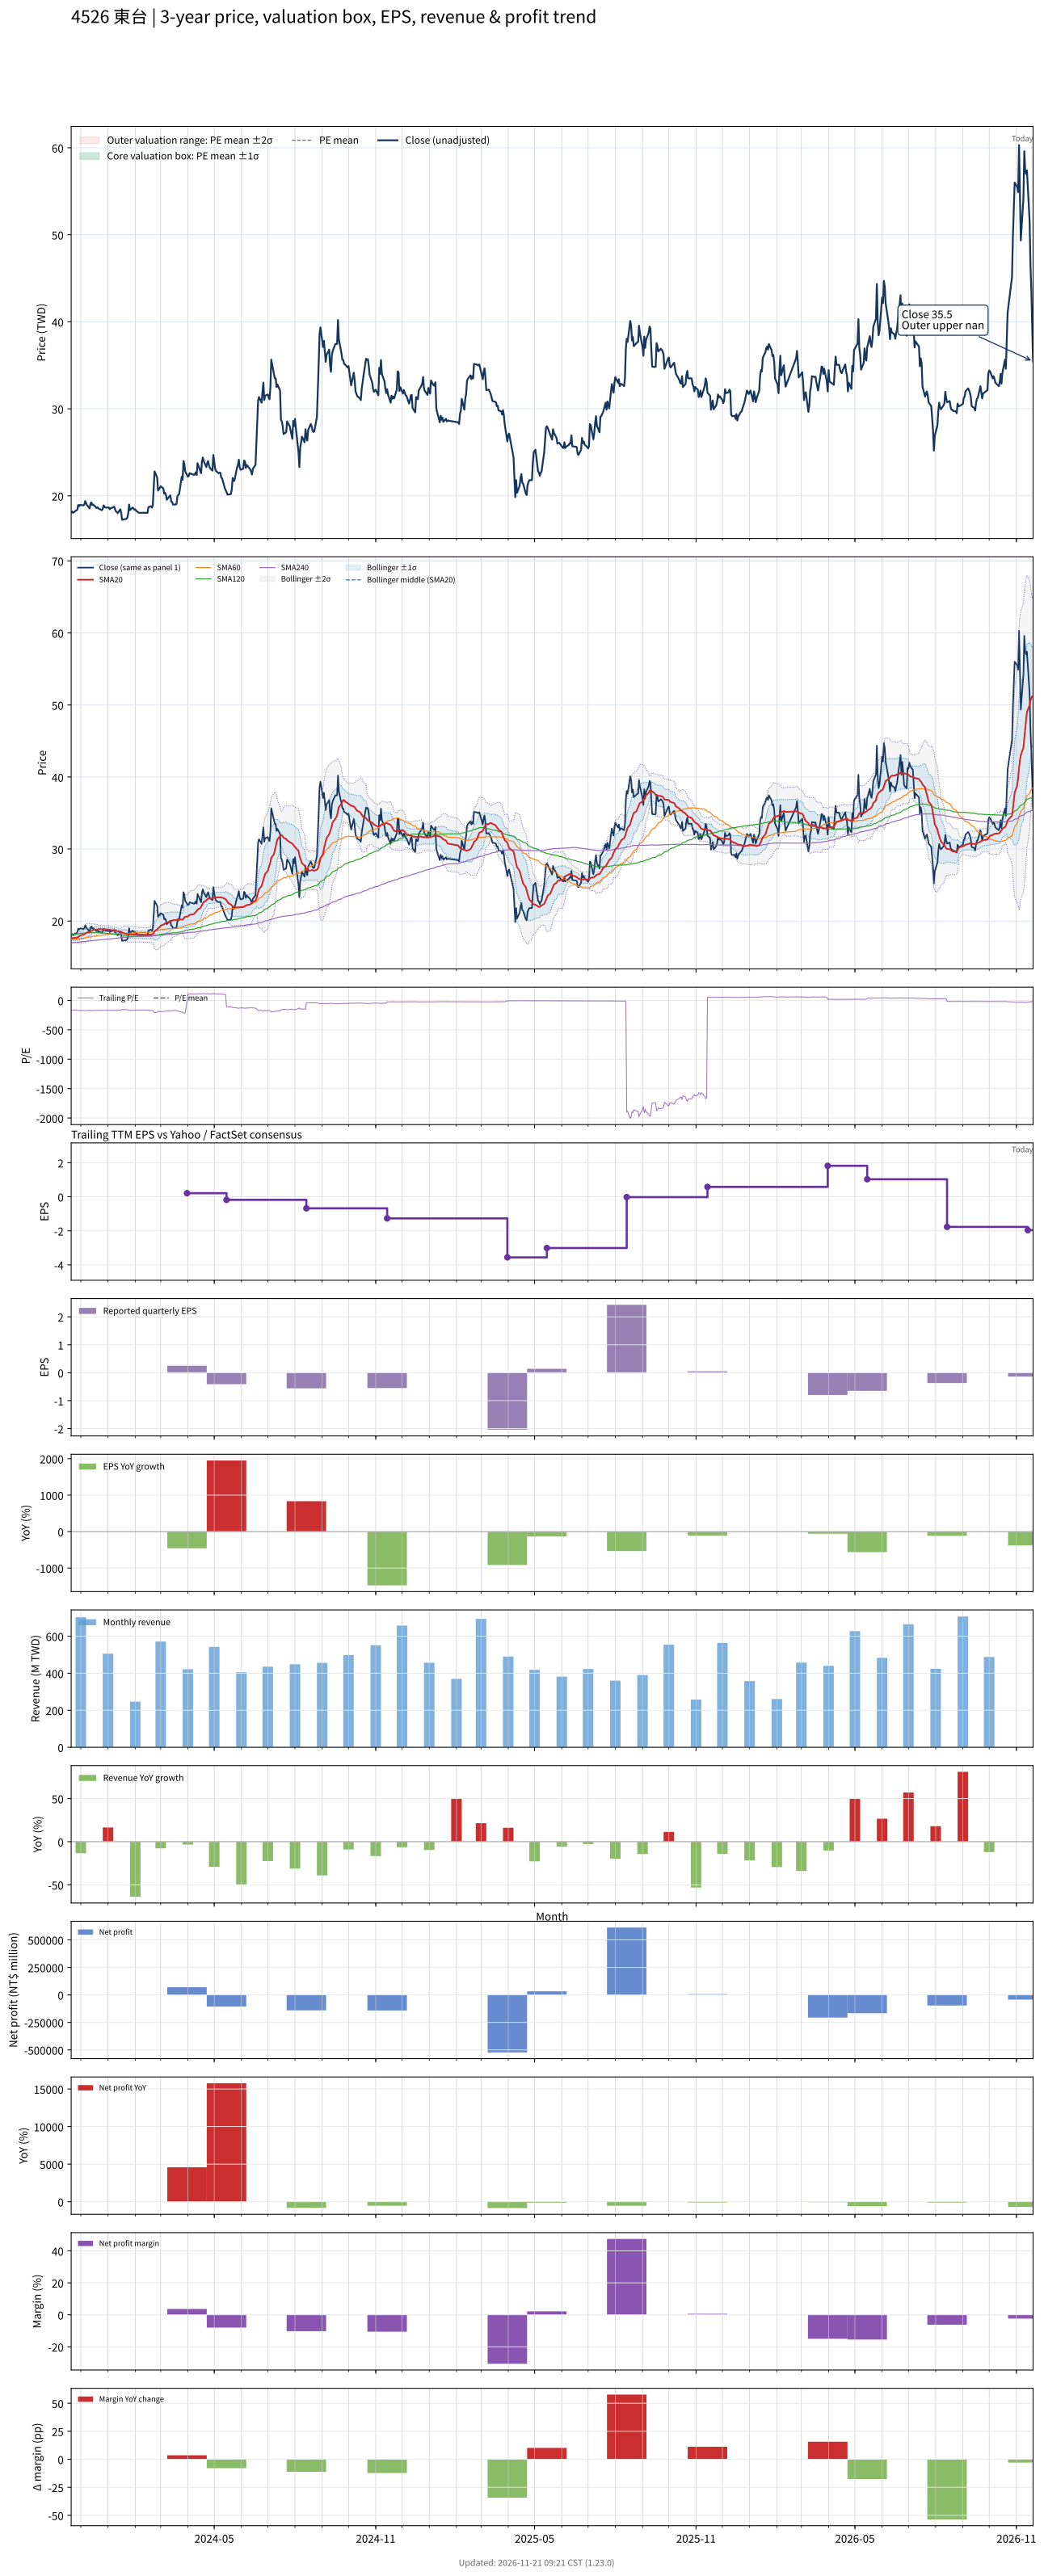

Source data for this figure (header and first rows):
# chart-version: skill-stock-dynamic-val…
date, close, available_date, period_end, eps, ttm_eps, pe, pe_mean, pe_std, price_m2, price_m1, price_mean, price_p1, price_p2, forward_eps, forward_pe, forward_pe_mean, forward_pe_std, forward_price_m2, forward_price_m1, forward_price_mean, forward_price_p1, forward_price_p2, sma20
2023-11-20, 18.1, 2023-11-14, 2023-09-30, 0.04, -0.11, -164.5, , , , , , , , , , , , , , , , , 17.59
2023-11-21, 18.2, 2023-11-14, 2023-09-30, 0.04, -0.11, -165.5, , , , , , , , , , , , , , , , , 17.61
2023-11-22, 18.05, 2023-11-14, 2023-09-30, 0.04, -0.11, -164.1, , , , , , , , , , , , , , , , , 17.62
2023-11-23, 18.1, 2023-11-14, 2023-09-30, 0.04, -0.11, -164.5, , , , , , , , , , , , , , , , , 17.63
2023-11-24, 18.2, 2023-11-14, 2023-09-30, 0.04, -0.11, -165.5, , , , , , , , , , , , , , , , , 17.66
2023-11-27, 18.4, 2023-11-14, 2023-09-30, 0.04, -0.11, -167.3, , , , , , , , , , , , , , , , , 17.7
2023-11-28, 18.95, 2023-11-14, 2023-09-30, 0.04, -0.11, -172.3, , , , , , , , , , , , , , , , , 17.79
2023-11-29, 18.8, 2023-11-14, 2023-09-30, 0.04, -0.11, -170.9, , , , , , , , , , , , , , , , , 17.87
2023-11-30, 18.95, 2023-11-14, 2023-09-30, 0.04, -0.11, -172.3, , , , , , , , , , , , , , , , , 17.95
2023-12-01, 18.95, 2023-11-14, 2023-09-30, 0.04, -0.11, -172.3, , , , , , , , , , , , , , , , , 18.04
2023-12-04, 18.9, 2023-11-14, 2023-09-30, 0.04, -0.11, -171.8, , , , , , , , , , , , , , , , , 18.09
2023-12-05, 19, 2023-11-14, 2023-09-30, 0.04, -0.11, -172.7, , , , , , , , , , , , , , , , , 18.16
2023-12-06, 19.4, 2023-11-14, 2023-09-30, 0.04, -0.11, -176.4, , , , , , , , , , , , , , , , , 18.25
2023-12-07, 19.15, 2023-11-14, 2023-09-30, 0.04, -0.11, -174.1, , , , , , , , , , , , , , , , , 18.33
2023-12-08, 18.95, 2023-11-14, 2023-09-30, 0.04, -0.11, -172.3, , , , , , , , , , , , , , , , , 18.41
2023-12-11, 18.55, 2023-11-14, 2023-09-30, 0.04, -0.11, -168.6, , , , , , , , , , , , , , , , , 18.47
2023-12-12, 19.1, 2023-11-14, 2023-09-30, 0.04, -0.11, -173.6, , , , , , , , , , , , , , , , , 18.55
2023-12-13, 19.25, 2023-11-14, 2023-09-30, 0.04, -0.11, -175, , , , , , , , , , , , , , , , , 18.64
2023-12-14, 18.95, 2023-11-14, 2023-09-30, 0.04, -0.11, -172.3, , , , , , , , , , , , , , , , , 18.7
2023-12-15, 19, 2023-11-14, 2023-09-30, 0.04, -0.11, -172.7, , , , , , , , , , , , , , , , , 18.75
2023-12-18, 18.7, 2023-11-14, 2023-09-30, 0.04, -0.11, -170, , , , , , , , , , , , , , , , , 18.78
2023-12-19, 18.6, 2023-11-14, 2023-09-30, 0.04, -0.11, -169.1, , , , , , , , , , , , , , , , , 18.8
2023-12-20, 18.7, 2023-11-14, 2023-09-30, 0.04, -0.11, -170, , , , , , , , , , , , , , , , , 18.83
2023-12-21, 18.55, 2023-11-14, 2023-09-30, 0.04, -0.11, -168.6, , , , , , , , , , , , , , , , , 18.85
2023-12-22, 18.5, 2023-11-14, 2023-09-30, 0.04, -0.11, -168.2, , , , , , , , , , , , , , , , , 18.87
2023-12-25, 18.35, 2023-11-14, 2023-09-30, 0.04, -0.11, -166.8, , , , , , , , , , , , , , , , , 18.86
2023-12-26, 18.55, 2023-11-14, 2023-09-30, 0.04, -0.11, -168.6, , , , , , , , , , , , , , , , , 18.84
2023-12-27, 18.9, 2023-11-14, 2023-09-30, 0.04, -0.11, -171.8, , , , , , , , , , , , , , , , , 18.85
2023-12-28, 18.75, 2023-11-14, 2023-09-30, 0.04, -0.11, -170.5, , , , , , , , , , , , , , , , , 18.84
2023-12-29, 18.65, 2023-11-14, 2023-09-30, 0.04, -0.11, -169.5, , , , , , , , , , , , , , , , , 18.82
2024-01-02, 18.65, 2023-11-14, 2023-09-30, 0.04, -0.11, -169.5, , , , , , , , , , , , , , , , , 18.81
2024-01-03, 18.45, 2023-11-14, 2023-09-30, 0.04, -0.11, -167.7, , , , , , , , , , , , , , , , , 18.79
2024-01-04, 18.6, 2023-11-14, 2023-09-30, 0.04, -0.11, -169.1, , , , , , , , , , , , , , , , , 18.75
2024-01-05, 18.6, 2023-11-14, 2023-09-30, 0.04, -0.11, -169.1, , , , , , , , , , , , , , , , , 18.72
2024-01-08, 18.75, 2023-11-14, 2023-09-30, 0.04, -0.11, -170.5, , , , , , , , , , , , , , , , , 18.71
2024-01-09, 18.45, 2023-11-14, 2023-09-30, 0.04, -0.11, -167.7, , , , , , , , , , , , , , , , , 18.7
2024-01-10, 18.2, 2023-11-14, 2023-09-30, 0.04, -0.11, -165.5, , , , , , , , , , , , , , , , , 18.66
2024-01-11, 18.15, 2023-11-14, 2023-09-30, 0.04, -0.11, -165, , , , , , , , , , , , , , , , , 18.6
2024-01-12, 18, 2023-11-14, 2023-09-30, 0.04, -0.11, -163.6, , , , , , , , , , , , , , , , , 18.55
2024-01-15, 18.45, 2023-11-14, 2023-09-30, 0.04, -0.11, -167.7, , , , , , , , , , , , , , , , , 18.53
2024-01-16, 18.05, 2023-11-14, 2023-09-30, 0.04, -0.11, -164.1, , , , , , , , , , , , , , , , , 18.5
2024-01-17, 17.25, 2023-11-14, 2023-09-30, 0.04, -0.11, -156.8, , , , , , , , , , , , , , , , , 18.43
2024-01-18, 17.25, 2023-11-14, 2023-09-30, 0.04, -0.11, -156.8, , , , , , , , , , , , , , , , , 18.36
2024-01-19, 17.3, 2023-11-14, 2023-09-30, 0.04, -0.11, -157.3, , , , , , , , , , , , , , , , , 18.29
2024-01-22, 17.35, 2023-11-14, 2023-09-30, 0.04, -0.11, -157.7, , , , , , , , , , , , , , , , , 18.23
2024-01-23, 17.5, 2023-11-14, 2023-09-30, 0.04, -0.11, -159.1, , , , , , , , , , , , , , , , , 18.19
2024-01-24, 18, 2023-11-14, 2023-09-30, 0.04, -0.11, -163.6, , , , , , , , , , , , , , , , , 18.16
2024-01-25, 19, 2023-11-14, 2023-09-30, 0.04, -0.11, -172.7, , , , , , , , , , , , , , , , , 18.17
2024-01-26, 18.35, 2023-11-14, 2023-09-30, 0.04, -0.11, -166.8, , , , , , , , , , , , , , , , , 18.15
2024-01-29, 18.65, 2023-11-14, 2023-09-30, 0.04, -0.11, -169.5, , , , , , , , , , , , , , , , , 18.15
2024-01-30, 18.55, 2023-11-14, 2023-09-30, 0.04, -0.11, -168.6, , , , , , , , , , , , , , , , , 18.14
2024-01-31, 18.4, 2023-11-14, 2023-09-30, 0.04, -0.11, -167.3, , , , , , , , , , , , , , , , , 18.14
2024-02-01, 18.45, 2023-11-14, 2023-09-30, 0.04, -0.11, -167.7, , , , , , , , , , , , , , , , , 18.14
2024-02-02, 18.3, 2023-11-14, 2023-09-30, 0.04, -0.11, -166.4, , , , , , , , , , , , , , , , , 18.12
2024-02-05, 18.05, 2023-11-14, 2023-09-30, 0.04, -0.11, -164.1, , , , , , , , , , , , , , , , , 18.09
2024-02-15, 18.05, 2023-11-14, 2023-09-30, 0.04, -0.11, -164.1, , , , , , , , , , , , , , , , , 18.07
2024-02-16, 18.7, 2023-11-14, 2023-09-30, 0.04, -0.11, -170, , , , , , , , , , , , , , , , , 18.09
2024-02-19, 18.8, 2023-11-14, 2023-09-30, 0.04, -0.11, -170.9, , , , , , , , , , , , , , , , , 18.12
2024-02-20, 18.65, 2023-11-14, 2023-09-30, 0.04, -0.11, -169.5, , , , , , , , , , , , , , , , , 18.16
... 669 more rows
